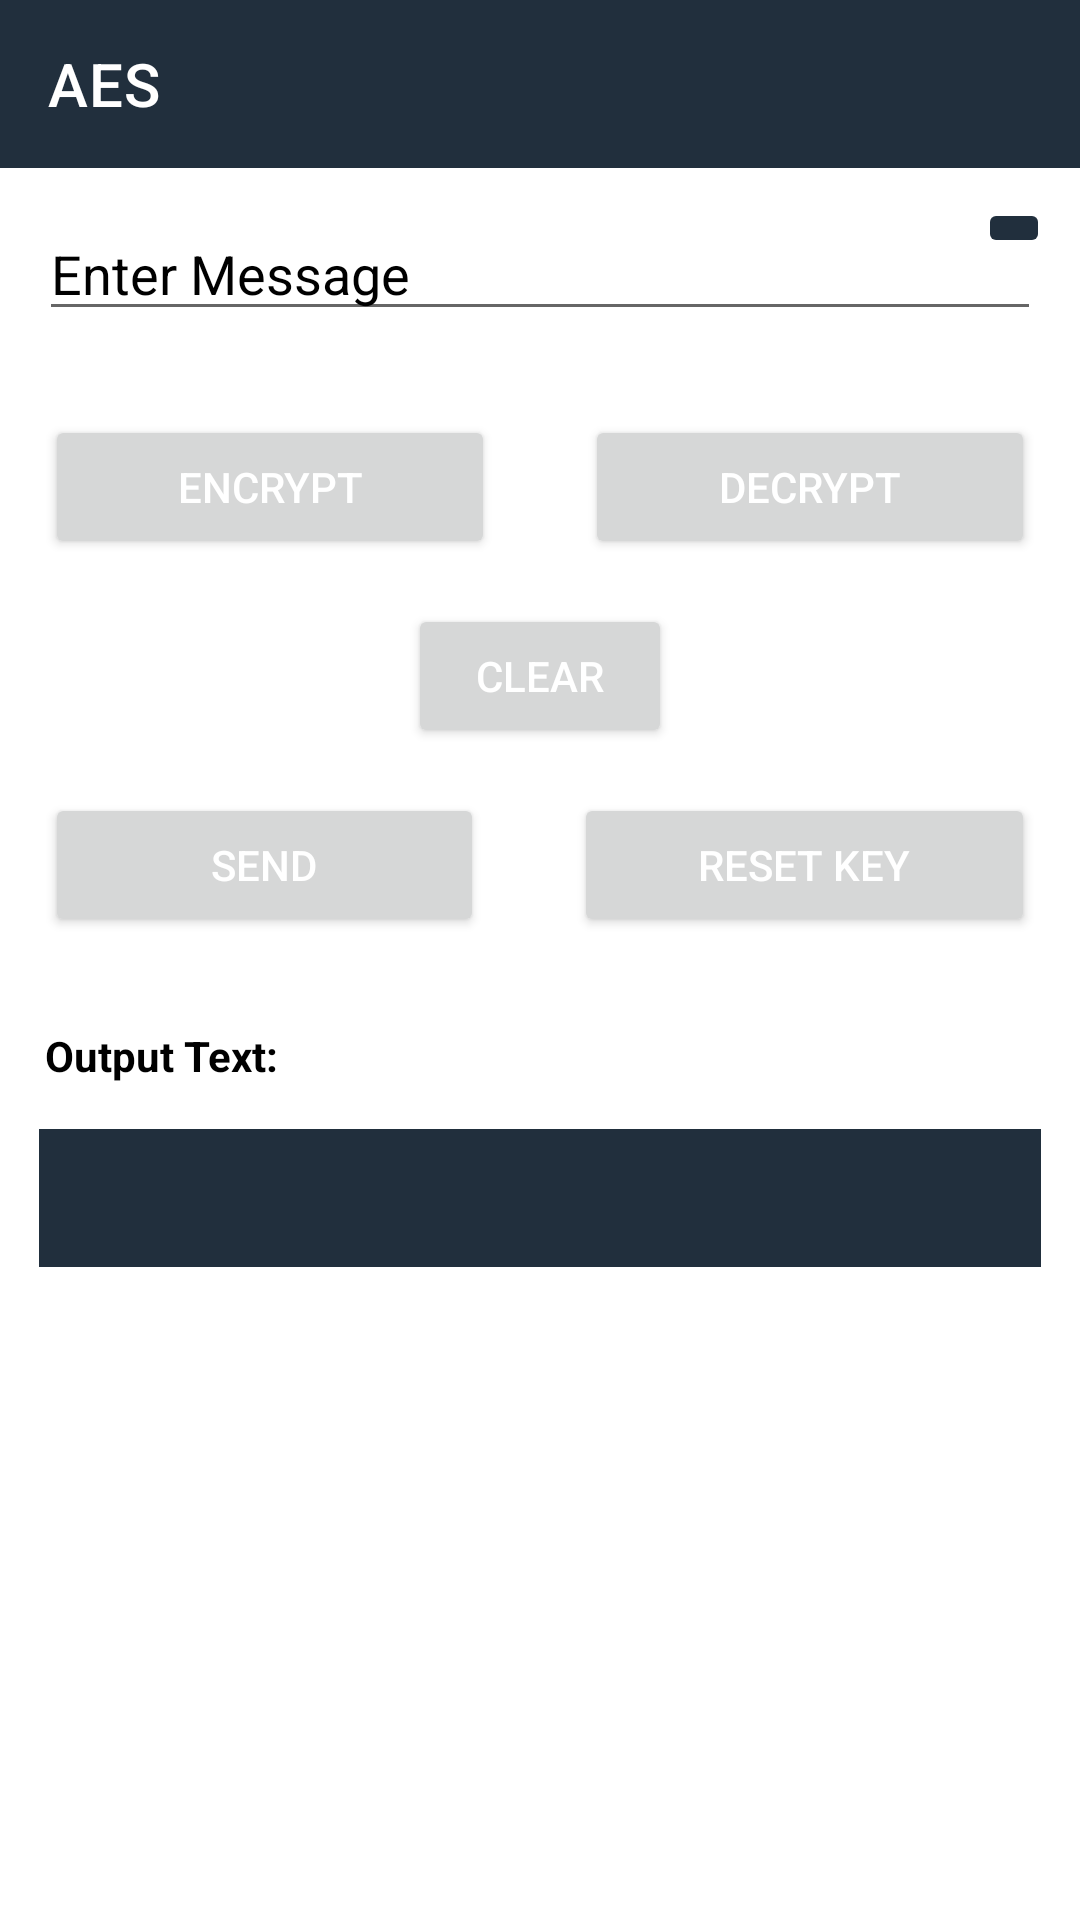

Write the Android layout XML for this screen, with the resource values it uses.
<!-- AndroidManifest.xml: application theme Theme.WhatsappClone -->
<!-- res/layout/activity_a_e_s.xml -->
<?xml version="1.0" encoding="utf-8"?>
<ScrollView xmlns:android="http://schemas.android.com/apk/res/android"
    xmlns:app="http://schemas.android.com/apk/res-auto"
    xmlns:tools="http://schemas.android.com/tools"
    android:layout_width="match_parent"
    android:layout_height="match_parent"
    android:background="@color/white"

    tools:context=".AES">




    <LinearLayout
        android:layout_width="match_parent"
        android:layout_height="match_parent"
        android:orientation="vertical">

        <com.google.android.material.appbar.AppBarLayout
            android:layout_width="match_parent"
            android:layout_height="wrap_content"
            android:theme="@style/Widget.MaterialComponents.AppBarLayout.Primary"
            >
            <androidx.appcompat.widget.Toolbar
                android:id="@+id/toolbar_login"
                app:title="AES"

                android:layout_width="match_parent"
                app:titleTextColor="@color/white"
                android:layout_height="wrap_content">
            </androidx.appcompat.widget.Toolbar>

        </com.google.android.material.appbar.AppBarLayout>










        <RelativeLayout
            android:layout_width="match_parent"
            android:layout_height="wrap_content"
            android:orientation="horizontal">
            <EditText

                android:layout_width="match_parent"
                android:layout_height="wrap_content"
                android:hint="Enter Message "
                android:textColor="@color/black"
                android:id="@+id/input_text"
                android:textColorHint="@color/black"
                android:layout_margin="13dp"
                />

            <ImageButton
                android:layout_width="wrap_content"
                android:layout_height="wrap_content"
                android:backgroundTint="@color/colorPrimary"


                android:layout_alignParentRight="true"
                android:layout_marginTop="10dp"
                android:layout_marginEnd="10dp"
                android:layout_marginRight="10dp"
                android:layout_marginBottom="10dp"
                android:onClick="getspeechinput"
                android:src="@drawable/ic_baseline_settings_voice_24" />

        </RelativeLayout>

        <LinearLayout
            android:layout_width="match_parent"
            android:layout_height="wrap_content"
            android:orientation="horizontal"
            >
            <Button
                android:layout_width="wrap_content"
                android:layout_height="wrap_content"
                android:layout_margin="15dp"
                android:text="Encrypt"

                android:textColor="@color/white"
                android:id="@+id/encrypt"
                android:layout_gravity="center"
                android:layout_weight="1"
                />

            <Button
                android:layout_width="wrap_content"
                android:layout_height="wrap_content"
                android:layout_margin="15dp"
                android:text="Decrypt"
                android:textColor="@color/white"
                android:id="@+id/decrypt"
                android:layout_gravity="center"
                android:layout_weight="1"
                />

        </LinearLayout>

        <Button
            android:layout_width="wrap_content"
            android:layout_height="wrap_content"
            android:text="clear"
            android:textColor="@color/white"
            android:layout_gravity="center"
            android:id="@+id/clear_button"
            />

        <LinearLayout
            android:layout_width="match_parent"
            android:layout_height="wrap_content"
            android:orientation="horizontal"
            >
            <Button
                android:layout_width="wrap_content"
                android:layout_height="wrap_content"
                android:layout_margin="15dp"
                android:text="send"
                android:textColor="@color/white"
                android:id="@+id/send"
                android:layout_gravity="center"
                android:layout_weight="1"
                />

            <Button
                android:layout_width="wrap_content"
                android:layout_height="wrap_content"
                android:layout_margin="15dp"
                android:text="reset key"
                android:id="@+id/reset"
                android:textColor="@color/white"
                android:layout_gravity="center"
                android:layout_weight="1"
                />

        </LinearLayout>

        <TextView
            android:layout_width="match_parent"
            android:layout_height="wrap_content"
            android:text="Output Text: "
            android:textColor="@color/black"

            android:layout_margin="15dp"
            android:textStyle="bold"
            android:textSize="14dp"
            />

        <TextView
            android:id="@+id/output_text"
            android:layout_width="match_parent"
            android:layout_height="46dp"
            android:layout_marginLeft="13dp"
            android:layout_marginRight="13dp"
            android:layout_marginBottom="13dp"
            android:background="#212F3D"
            android:textColor="@color/white"
            android:textIsSelectable="true" />


    </LinearLayout>

</ScrollView>
<!-- resources referenced by this layout -->
<resources>
  <color name="black">#FF000000</color>
  <color name="colorPrimary">#212F3D </color>
  <color name="white">#FFFFFFFF</color>
  <style name="Theme.WhatsappClone" parent="Theme.MaterialComponents.DayNight.NoActionBar">
          
          <item name="colorPrimary">@color/colorPrimary</item>
          <item name="colorPrimaryVariant">@color/colorPrimary</item>
          <item name="colorOnPrimary">@color/Grey</item>
          
          <item name="colorSecondary">@color/teal_200</item>
          <item name="colorSecondaryVariant">@color/teal_200</item>
          <item name="colorOnSecondary">@color/black</item>
          <item name="android:actionMenuTextColor">@color/white</item>
          
          <item name="android:statusBarColor" tools:targetApi="l">?attr/colorPrimaryVariant</item>
          
      </style>
  <color name="Grey">#151414</color>
  <color name="teal_200">#FF03DAC5</color>
</resources>
